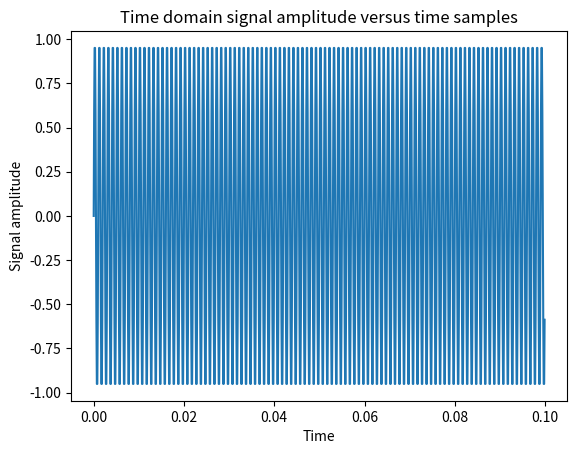
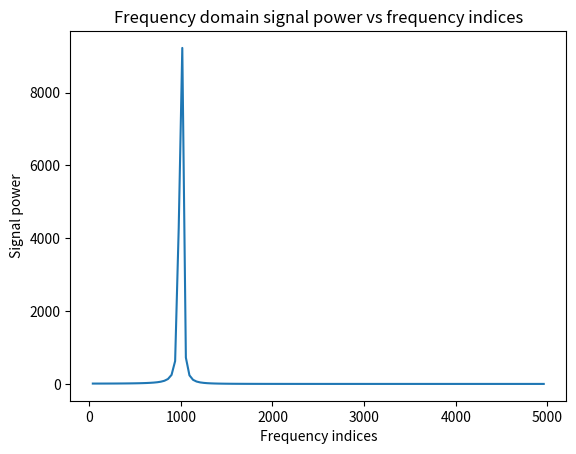
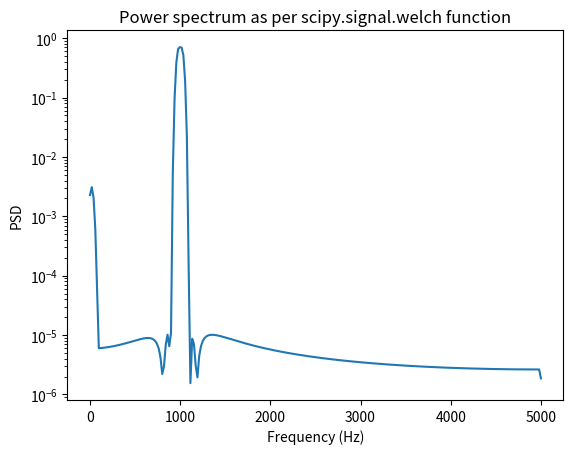

Here is the Python script that generated these plots, in order:
# Code Source: [https://www.rfwireless-world.com/source-code/Python/Spectral-analysis-in-Python.html]
# Library Imports  
# [redacted]

from scipy.fftpack import fft, ifft
import numpy as np
import matplotlib.pyplot as plt
from scipy import signal


fc = 1000  # frequency of the carrier
N = 1e3
fs = 10*fc # sampling frequency with oversampling factor=10
time = np.arange(N) / fs
x = np.sin(2*np.pi*fc*time) # time domain signal (real number)
plt.figure()
plt.plot(time, x)
plt.xlabel('Time')
plt.ylabel('Signal amplitude')
plt.title('Time domain signal amplitude versus time samples')

N1 = 256 # FFT size
X1 = fft(x, N1) # N-point complex DFT, output contains DC at index 0

# calculate frequency bins with FFT
# Power spectral density (PSD) using FFT and absolute squared

df=fs/N1 # frequency resolution
sampleIndex = np.arange(start = 0,stop = N1) # raw index for FFT plot
f=sampleIndex*df # x-axis index converted to frequencies
PSD = abs(X1)**2
n1 = len(f)//2
n2 = len(PSD)//2
plt.figure()
plt.plot(f[1:n1], PSD[1:n2])
plt.xlabel('Frequency indices')
plt.ylabel('Signal power')
plt.title('Frequency domain signal power vs frequency indices')

# Power spectral density (PSD) using signal.welch

f1, Pxx_spec = signal.welch(x, fs, 'flattop', 512, scaling='spectrum')
plt.figure()
plt.semilogy(f1, np.sqrt(Pxx_spec))
plt.xlabel('Frequency (Hz)')
plt.ylabel('PSD')
plt.title('Power spectrum as per scipy.signal.welch function')
plt.show()
